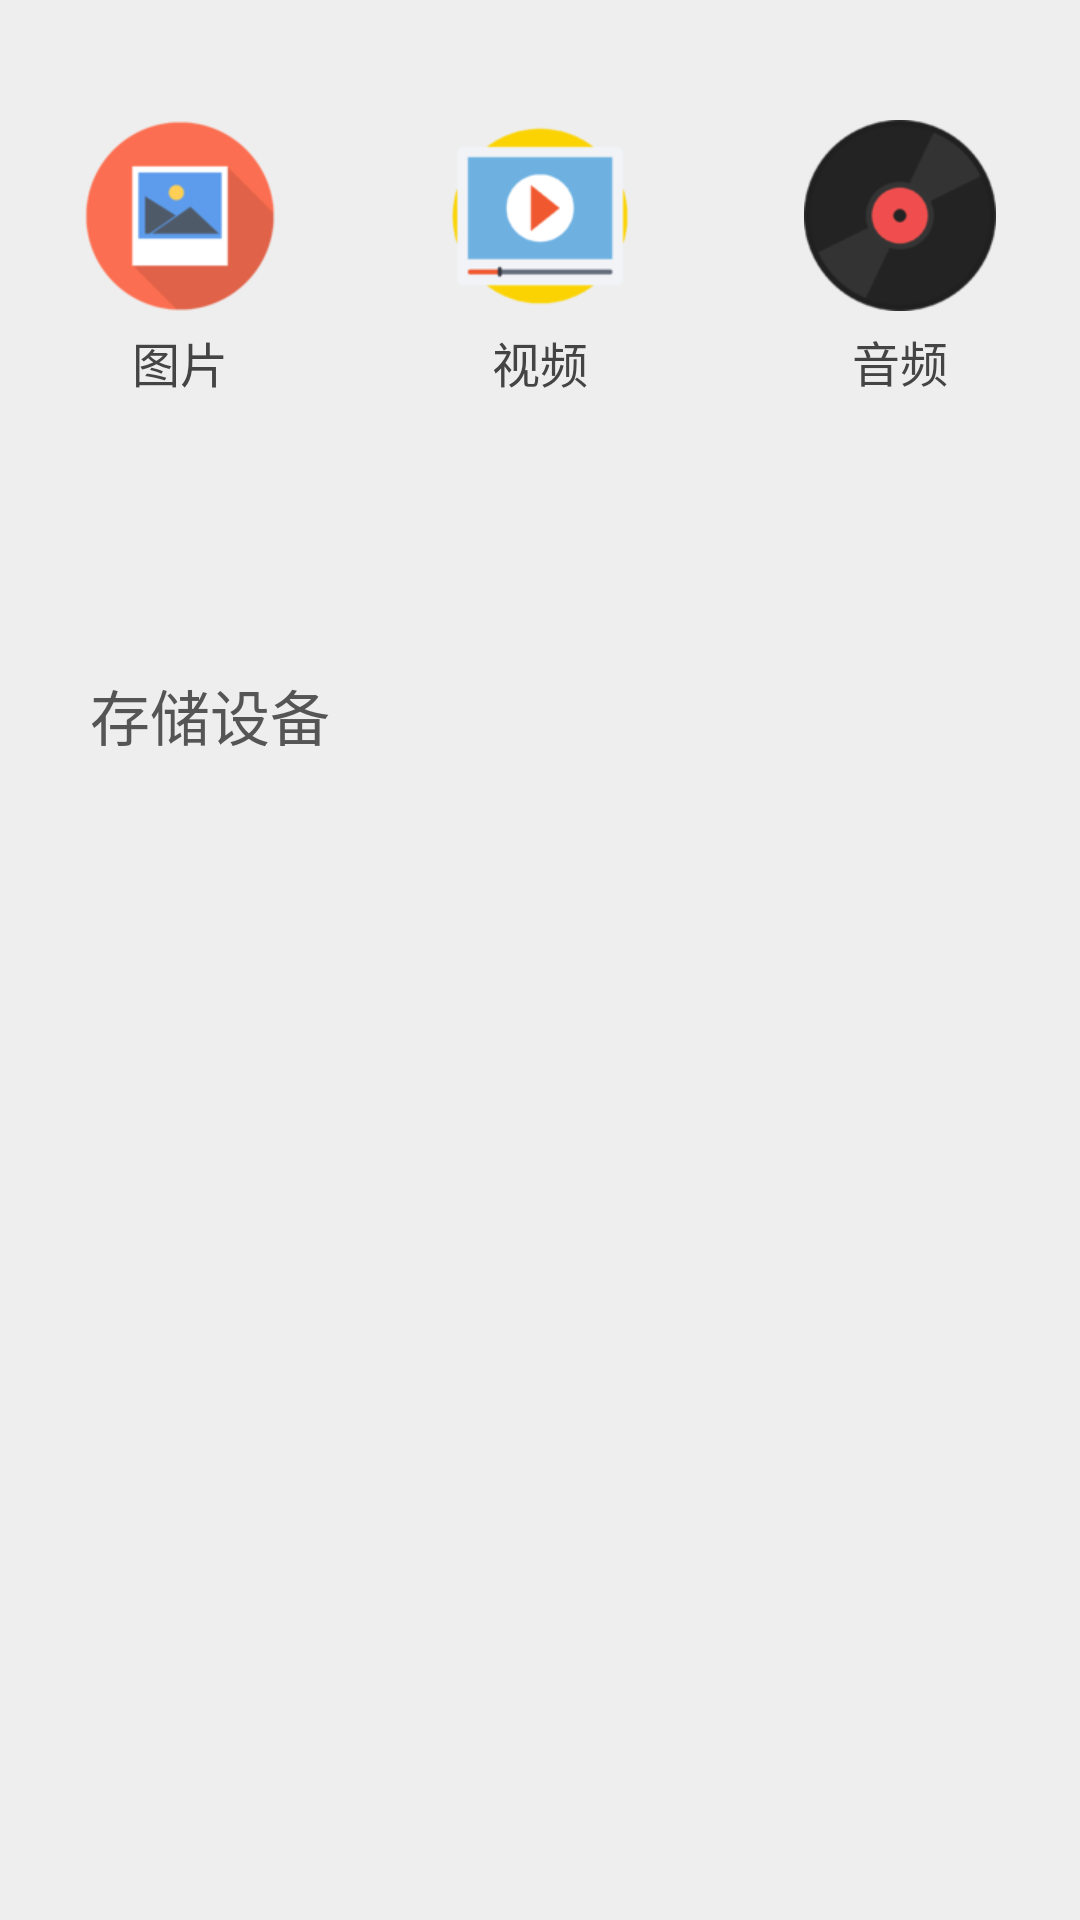

This screen was rendered from an Android layout file. Write that file and the resources it references.
<!-- AndroidManifest.xml: application theme AppTheme -->
<!-- res/layout/activity_main.xml -->
<?xml version="1.0" encoding="utf-8"?>
<RelativeLayout xmlns:android="http://schemas.android.com/apk/res/android"
    xmlns:tools="http://schemas.android.com/tools"
    android:layout_width="match_parent"
    android:layout_height="match_parent"
    android:background="#EEEEEE"
    tools:context="com.kk.taurus.xfolder.ui.activity.MainActivity">


    <LinearLayout
        android:id="@+id/ll_media"
        android:orientation="vertical"
        android:layout_width="match_parent"
        android:layout_height="wrap_content"
        android:layout_marginTop="20dp">
        <LinearLayout
            android:orientation="horizontal"
            android:layout_width="match_parent"
            android:layout_height="wrap_content"
            >
            <LinearLayout
                android:id="@+id/ll_image"
                android:orientation="vertical"
                android:layout_width="0dp"
                android:layout_weight="1"
                android:layout_height="wrap_content"
                android:padding="20dp"
                android:gravity="center">
                <ImageView
                    android:layout_width="wrap_content"
                    android:layout_height="wrap_content"
                    android:src="@mipmap/type_image"/>
                <TextView
                    android:layout_width="wrap_content"
                    android:layout_height="wrap_content"
                    android:padding="5dp"
                    android:textSize="16sp"
                    android:textColor="#444444"
                    android:text="图片"/>
                <TextView
                    android:id="@+id/tv_image_num"
                    android:layout_width="wrap_content"
                    android:layout_height="wrap_content"
                    android:textSize="12sp"
                    android:textColor="#666666"
                    android:text=""/>
            </LinearLayout>

            <LinearLayout
                android:id="@+id/ll_video"
                android:orientation="vertical"
                android:layout_width="0dp"
                android:layout_weight="1"
                android:layout_height="wrap_content"
                android:padding="20dp"
                android:gravity="center">
                <ImageView
                    android:layout_width="wrap_content"
                    android:layout_height="wrap_content"
                    android:src="@mipmap/type_video"/>
                <TextView
                    android:layout_width="wrap_content"
                    android:layout_height="wrap_content"
                    android:padding="5dp"
                    android:textSize="16sp"
                    android:textColor="#444444"
                    android:text="视频"/>
                <TextView
                    android:id="@+id/tv_video_num"
                    android:layout_width="wrap_content"
                    android:layout_height="wrap_content"
                    android:textSize="12sp"
                    android:textColor="#666666"
                    android:text=""/>
            </LinearLayout>

            <LinearLayout
                android:id="@+id/ll_music"
                android:orientation="vertical"
                android:layout_width="0dp"
                android:layout_weight="1"
                android:layout_height="wrap_content"
                android:padding="20dp"
                android:gravity="center">
                <ImageView
                    android:layout_width="wrap_content"
                    android:layout_height="wrap_content"
                    android:src="@mipmap/type_music"/>
                <TextView
                    android:layout_width="wrap_content"
                    android:layout_height="wrap_content"
                    android:padding="5dp"
                    android:textSize="16sp"
                    android:textColor="#444444"
                    android:text="音频"/>
                <TextView
                    android:id="@+id/tv_music_num"
                    android:layout_width="wrap_content"
                    android:layout_height="wrap_content"
                    android:textSize="12sp"
                    android:textColor="#666666"
                    android:text=""/>
            </LinearLayout>
        </LinearLayout>
    </LinearLayout>

    <RelativeLayout
        android:layout_width="wrap_content"
        android:layout_height="wrap_content"
        android:layout_marginTop="50dp"
        android:layout_below="@id/ll_media">
        <TextView
            android:id="@+id/tv_storage_title"
            android:layout_width="wrap_content"
            android:layout_height="wrap_content"
            android:layout_marginLeft="30dp"
            android:textSize="20sp"
            android:textColor="#555555"
            android:text="存储设备"/>
        <LinearLayout
            android:id="@+id/ll_storage"
            android:layout_width="wrap_content"
            android:layout_height="wrap_content"
            android:layout_below="@id/tv_storage_title"
            android:layout_centerVertical="true"
            android:padding="20dp"
            android:orientation="vertical"/>
    </RelativeLayout>

</RelativeLayout>
<!-- resources referenced by this layout -->
<resources>
  <!-- mipmap type_image: png bitmap (mipmap-xhdpi, 6049 bytes) -->
  <!-- mipmap type_music: png bitmap (mipmap-xhdpi, 6513 bytes) -->
  <!-- mipmap type_video: png bitmap (mipmap-xhdpi, 5191 bytes) -->
  <style name="AppTheme" parent="BaseFrameTheme.ActivityAnimation">
          
          <item name="colorPrimary">@color/colorPrimary</item>
          <item name="colorPrimaryDark">@color/colorPrimaryDark</item>
          <item name="colorAccent">@color/colorAccent</item>
      </style>
  <color name="colorPrimary">#3F51B5</color>
  <color name="colorPrimaryDark">#303F9F</color>
  <color name="colorAccent">#FF4081</color>
</resources>
